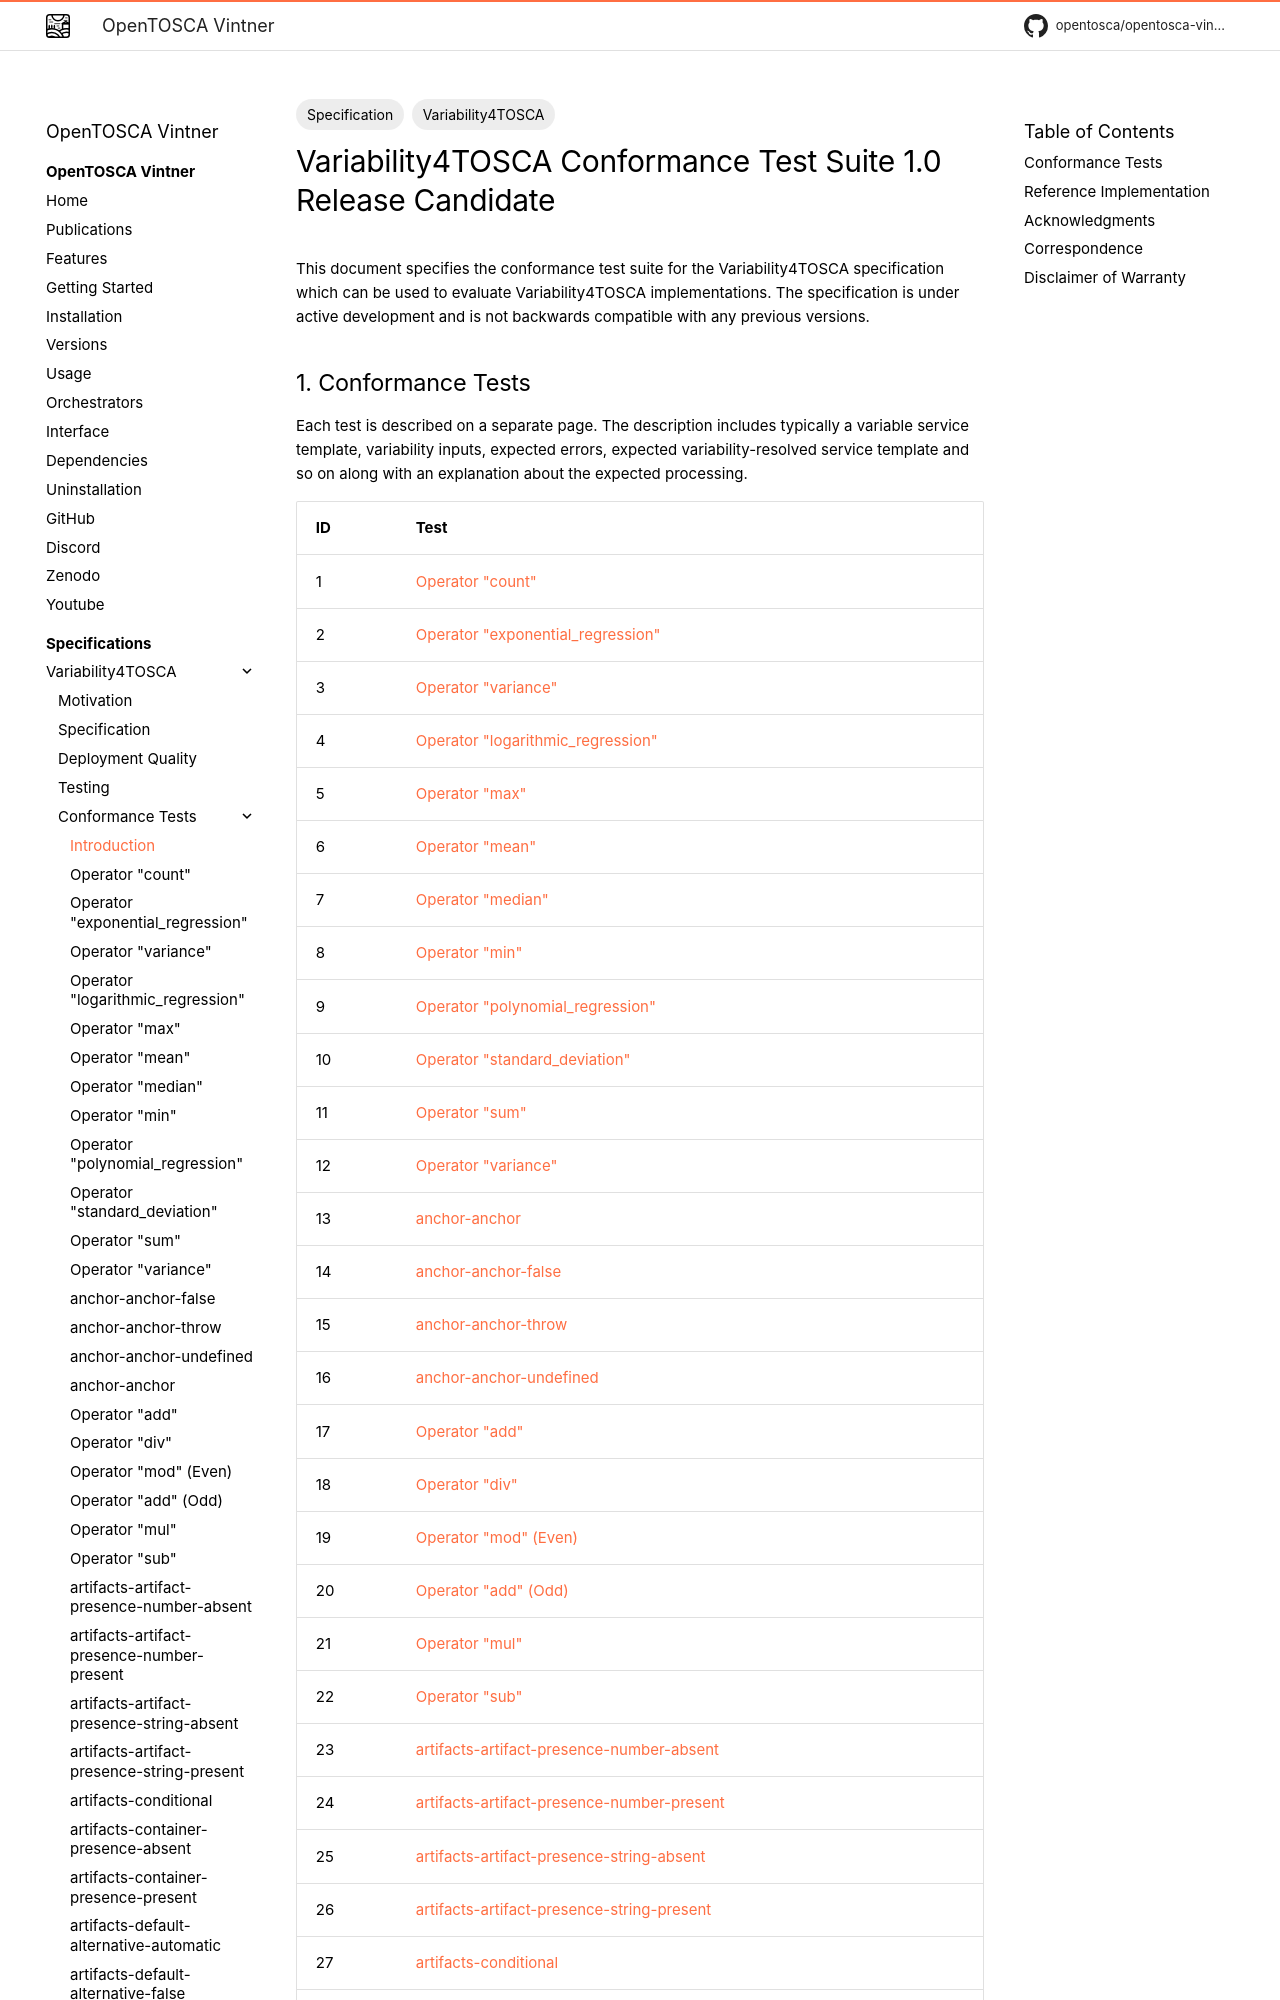

repository: OpenTOSCA/opentosca-vintner · page: variability4tosca/tests/introduction/index.html · generator: mkdocs

---
title: Introduction
tags:
- Variability4TOSCA
- Specification
---

--8<-- "enumerate.html"

# Variability4TOSCA Conformance Test Suite 1.0 Release Candidate

{{ autogenerated_notice('./task docs:generate:tests:variability') }}

This document specifies the conformance test suite for the Variability4TOSCA specification which can be used to evaluate Variability4TOSCA implementations.
The specification is under active development and is not backwards compatible with any previous versions.
